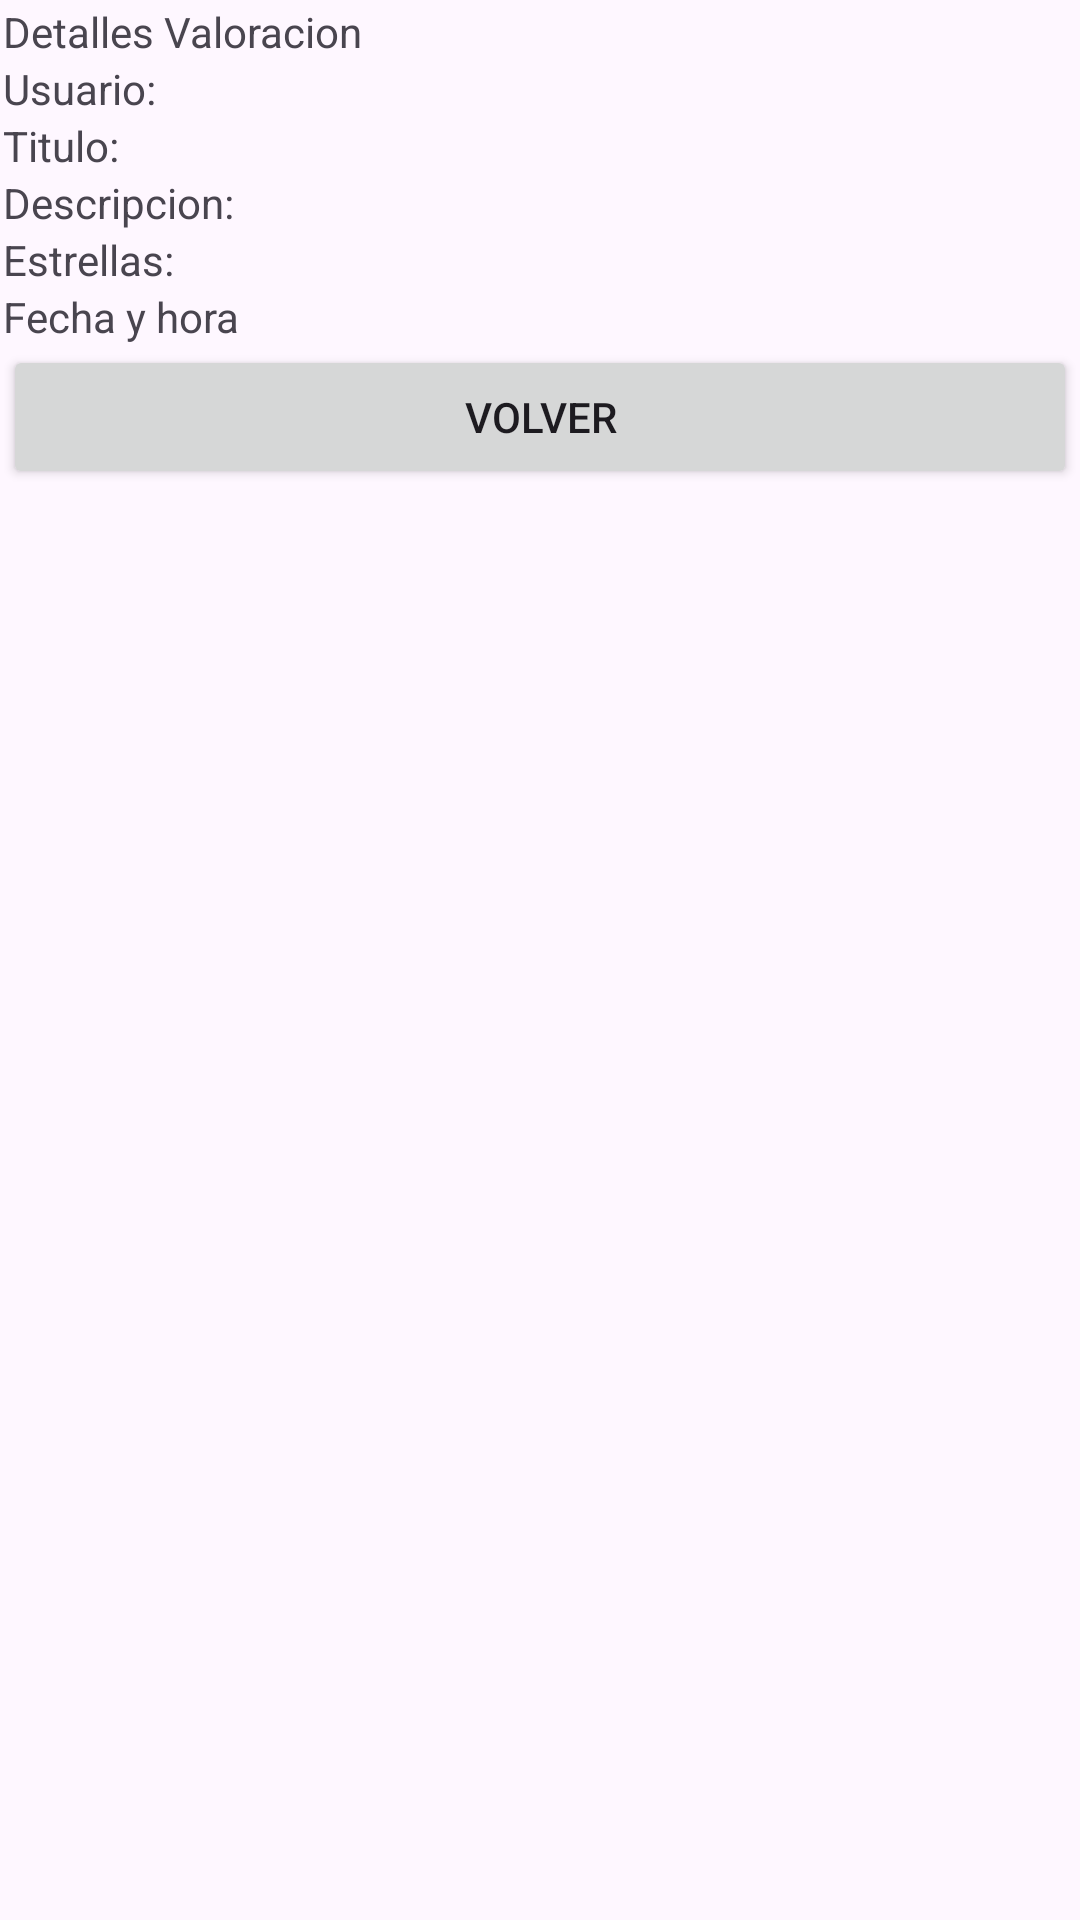

Reconstruct the res/layout file that produces this screen, plus the resources it refers to.
<!-- AndroidManifest.xml: application theme Theme.IDoctor1 -->
<!-- res/layout/activity_patient_assessment_details.xml -->
<?xml version="1.0" encoding="utf-8"?>
<androidx.constraintlayout.widget.ConstraintLayout xmlns:android="http://schemas.android.com/apk/res/android"
    xmlns:app="http://schemas.android.com/apk/res-auto"
    xmlns:tools="http://schemas.android.com/tools"
    android:layout_width="match_parent"
    android:layout_height="match_parent"
    tools:context=".activities.PatientAssessmentDetails">

    <LinearLayout
        android:id="@+id/linearLayout11"
        android:layout_width="match_parent"
        android:layout_height="match_parent"
        android:layout_marginStart="1dp"
        android:layout_marginTop="1dp"
        android:layout_marginEnd="1dp"
        android:layout_marginBottom="1dp"
        android:orientation="vertical"
        app:layout_constraintBottom_toBottomOf="parent"
        app:layout_constraintEnd_toEndOf="parent"
        app:layout_constraintStart_toStartOf="parent"
        app:layout_constraintTop_toTopOf="parent">
        <TextView
            android:id="@+id/tvTitleAssessment"
            android:layout_width="match_parent"
            android:layout_height="wrap_content"
            android:text="Detalles Valoracion" />
        <TextView
            android:id="@+id/tvUsernameAssessmentDetails"
            android:layout_width="match_parent"
            android:layout_height="wrap_content"
            android:text="Usuario:" />

        <TextView
            android:id="@+id/tvTitleAssessmentDetails"
            android:layout_width="match_parent"
            android:layout_height="wrap_content"
            android:text="Titulo:" />

        <TextView
            android:id="@+id/tvDescriptionAssessmentDetails"
            android:layout_width="match_parent"
            android:layout_height="wrap_content"
            android:text="Descripcion:" />

        <TextView
            android:id="@+id/tvAssessmentRatingDetails"
            android:layout_width="match_parent"
            android:layout_height="wrap_content"
            android:text="Estrellas:" />

        <TextView
            android:id="@+id/tvAssessmentDateTimeDetails"
            android:layout_width="match_parent"
            android:layout_height="wrap_content"
            android:text="Fecha y hora" />

        <Button
            android:id="@+id/btnBackToViewAssessment"
            android:layout_width="match_parent"
            android:layout_height="wrap_content"
            android:text="Volver" />
    </LinearLayout>
</androidx.constraintlayout.widget.ConstraintLayout>
<!-- resources referenced by this layout -->
<resources>
  <style name="Theme.IDoctor1" parent="Base.Theme.IDoctor1" />
  <style name="Base.Theme.IDoctor1" parent="Theme.Material3.DayNight.NoActionBar">
          
          
      </style>
</resources>
